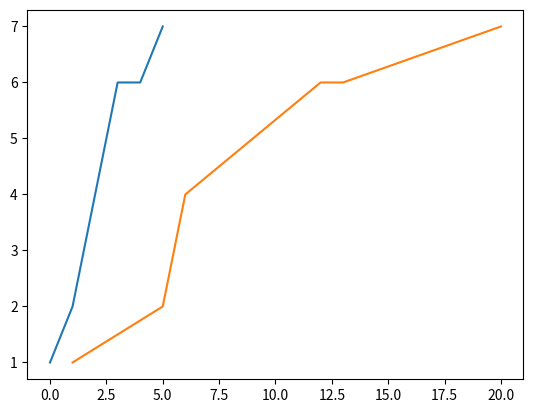

Generate this figure with matplotlib:
import matplotlib.pyplot as plt # a installer

y = [1, 2, 4, 6, 6, 7]
x1 = list(range(len(y)))
x2 = [1,5,6, 12, 13, 20]

plt.plot(x1, y)
plt.show()

plt.plot(x2, y)
plt.show()
